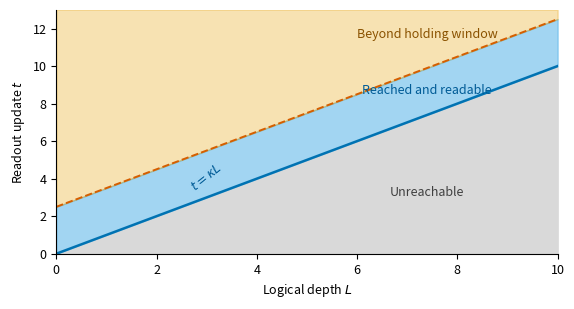

Python code for this plot: (Note: this script raises an exception after producing the figure.)
from pathlib import Path

import matplotlib.pyplot as plt
import numpy as np


plt.rcParams.update(
    {
        "font.size": 9,
        "axes.labelsize": 9,
        "figure.dpi": 160,
        "savefig.dpi": 300,
        "axes.spines.top": False,
        "axes.spines.right": False,
    }
)

depth = np.linspace(0, 10, 300)
reach = depth
hold = depth + 2.5

fig, axis = plt.subplots(figsize=(5.8, 3.15))
axis.fill_between(depth, 0, reach, color="#D9D9D9")
axis.fill_between(depth, reach, hold, color="#56B4E9", alpha=0.55)
axis.fill_between(depth, hold, 13, color="#E69F00", alpha=0.30)
axis.plot(depth, reach, color="#0072B2", lw=1.8)
axis.plot(depth, hold, color="#D55E00", lw=1.4, ls="--")
axis.text(7.4, 3.1, "Unreachable", color="0.25", ha="center")
axis.text(7.4, 8.5, "Reached and readable", color="#005B96", ha="center")
axis.text(7.4, 11.5, "Beyond holding window", color="#8A5200", ha="center")
axis.text(3.0, 3.35, "$t=\\kappa L$", color="#005B96", rotation=39, ha="center")
axis.set(xlim=(0, 10), ylim=(0, 13), xlabel="Logical depth $L$", ylabel="Readout update $t$")
fig.tight_layout()

output = Path(__file__).resolve().parent
fig.savefig(output / "reach_survive_hold.pdf", bbox_inches="tight")
fig.savefig(output / "reach_survive_hold.png", bbox_inches="tight")
